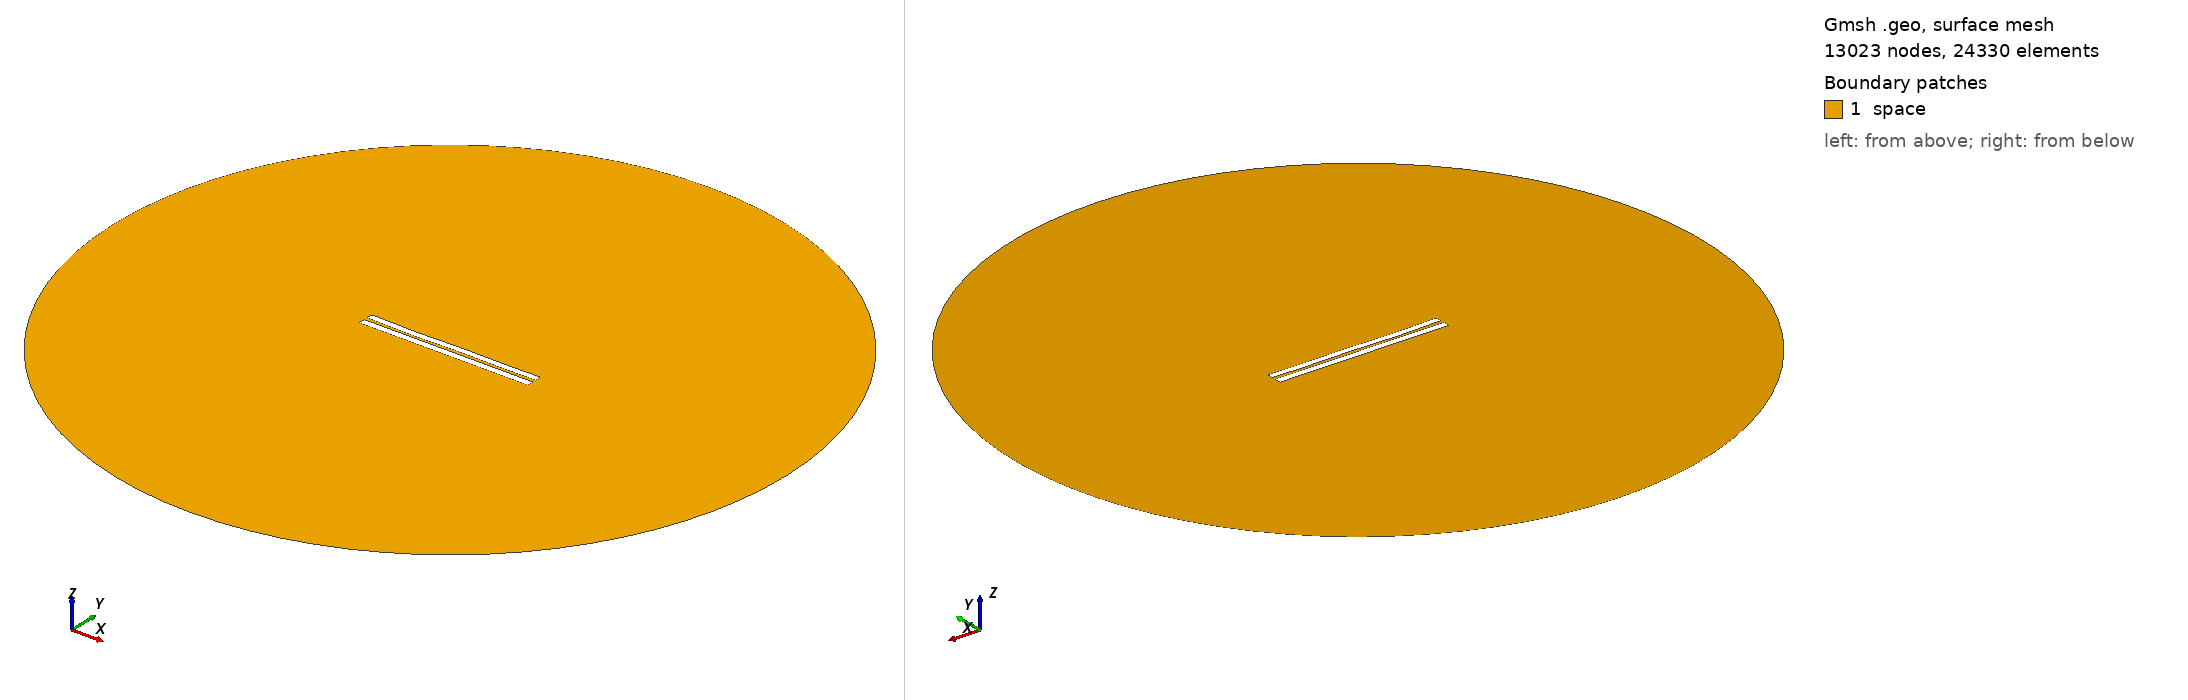

Gmsh geometry script, surface-meshed: 13023 nodes, 24330 surface elements. Boundary patches (legend numbers): 1 space. Left view from above one corner, right view from below the opposite corner. Legend entries are the model's physical surfaces. The drawing asked Gmsh for element sizes between 1% and 20% of the model's largest extent; the script's own settings can give other sizes.

=== 4376.geo (drawn) ===
//---------------------------------------
// Geometry kernel
//---------------------------------------

SetFactory("OpenCASCADE");



//---------------------------------------
// Parameters of the geometry
//---------------------------------------

// Overetch of the upper plate
overetch = 0.125;

// Distance between the plates
distance = 2.0;

// Discretization over the x axis (for the deformation)
nx = 50; 

// Length of the plate
L = 100 - overetch; 

// Number of modes
n = 4; 

// 1st mode coefficient
coeff(1) = -0.15;
beta(1) = 0.596864 * 3.1415926535 / L;

// 2nd mode coefficient
coeff(2) = -0.15;
beta(2) = 1.49418 * 3.1415926535 / L;

// 3rd mode coefficient
coeff(3) = -0.15;
beta(3) = 2.50025 * 3.1415926535 / L;

// 4th mode coefficient
coeff(4) = -0.15;
beta(4) = 3.49999 * 3.1415926535 / L;



//---------------------------------------
// Upper plate (deformed rectangle)
//---------------------------------------

// Coordiantes of the upper plate
xmin = -50;
xmax = 50 - overetch;

// Height of the upper plate
yheight = 4 - 2 * overetch;

// Indexes of the points
UpperID[] = {};
LowerID[] = {};
LeftID[] = {};
RightID[] = {};

// Point index
p = 1;

// Horizontal edges
For i In {1:nx}
    x = xmin + (i-1)*(xmax - xmin)/(nx-1);

    y_bottom = distance / 2 + overetch;
    For j In {1:n}
        C = (Cosh(beta(j)*L) + Cos(beta(j)*L)) / (Sinh(beta(j)*L) + Sin(beta(j)*L));
        y_bottom  = y_bottom + coeff(j) * (Cosh(beta(j)*(x+50)) - Cos(beta(j)*(x+50)) - C * (Sinh(beta(j)*(x+50)) - Sin(beta(j)*(x+50))));
    EndFor

    y_top = y_bottom + yheight;

    Point(p) = {x, y_top, 0, 1.0};
    UpperID[i] = p;
    p = p + 1;

    Point(p) = {x, y_bottom, 0, 1.0};
    LowerID[i] = p;
    p = p + 1;
EndFor

// Create point lists
UpperPts[] = {}; LowerPts[] = {};
For i In {1:nx}
  UpperPts[] += {UpperID[i]};
  LowerPts[] += {LowerID[i]};
EndFor

// Build splines
Spline(1) = {UpperPts[]};
Spline(2) = {LowerPts[]};
Line(3) = {LowerPts[nx-1], UpperPts[nx-1]};
Line(4) = {LowerPts[0], UpperPts[0]};

// Build the plane surface
Curve Loop(1) = {2, 3, -1, -4};
Plane Surface(1) = {1};



//---------------------------------------
// Lower plate (rectangle)
//---------------------------------------

// Vertices
Point(1001) = {-50, -1, 0, 1.0};
Point(1002) = { 50, -1, 0, 1.0};
Point(1003) = { 50,  -5, 0, 1.0};
Point(1004) = {-50,  -5, 0, 1.0};

// Edges
Line(5) = {1001, 1002};
Line(6) = {1002, 1003};
Line(7) = {1003, 1004};
Line(8) = {1004, 1001};

// Plane surface
Line Loop(2) = {5, 6, 7, 8};
Plane Surface(2) = {2}; 



//---------------------------------------
// Outer (fictious) boundary
//---------------------------------------

// Points
Point(1005) = {0, 0, 0};       // Center
Point(1006) = {200, 0, 0};     // Start point
Point(1007) = {0, 200, 0};     // 90 degrees
Point(1008) = {-200, 0, 0};    // 180 degrees
Point(1009) = {0, -200, 0};    // 270 degrees

// Circle arcs (each needs start, center, end)
Circle(9) = {1006, 1005, 1007};
Circle(10) = {1007, 1005, 1008};
Circle(11) = {1008, 1005, 1009};
Circle(12) = {1009, 1005, 1006};

// Plane surface for the entire domain
Curve Loop(3) = {9, 10, 11, 12};
Surface(3) = {3};

// Subtract the plates from the whole domain to obtain the actual domain where we want to solve the equations
BooleanDifference{ Surface{3}; Delete; }{ Surface{1}; Surface{2}; Delete; }




//---------------------------------------
// Transfinite Lines/Curves
//---------------------------------------

// Set the number of points on the boundaries
r = 7;

// Plates
Transfinite Curve {1, 2} = 50*r Using Progression 1;
Transfinite Curve {3, 4} = 2*r Using Progression 1;
Transfinite Line {5, 7} = 50*r Using Progression 1;
Transfinite Line {6, 8} = 2*r Using Progression 1;

// Outer boundary
Transfinite Line {9, 10, 11, 12} = 20 Using Progression 1;



//---------------------------------------
// Physical groups
//---------------------------------------                

// Physical curves (boundaries)
Physical Line("force_segment", 10) = {2};
Physical Line("upper_plate", 11) = {1, 3, 4};
Physical Line("lower_plate", 12) = {5, 6, 7, 8};
Physical Line("boundary", 20) = {9, 10, 11, 12};

// Physical Surfaces
Physical Surface("space", 30) = {3};



//---------------------------------------
// 6. Generate the Mesh
//---------------------------------------

// 2D mesh generation
Mesh 2;
